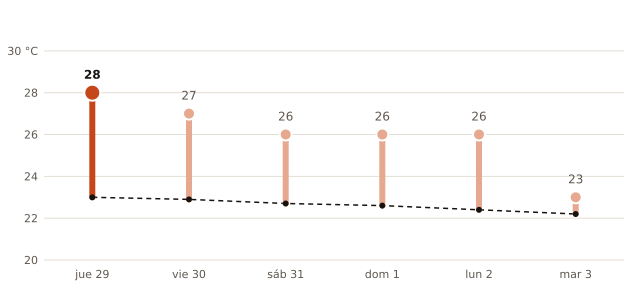

The table this chart was drawn from, first rows:
fecha, máxima_prevista_C, máxima_normal_1991_2020_C
2026-10-29, 28, 23.0
2026-10-30, 27, 22.9
2026-10-31, 26, 22.7
2026-11-01, 26, 22.6
2026-11-02, 26, 22.4
2026-11-03, 23, 22.2
